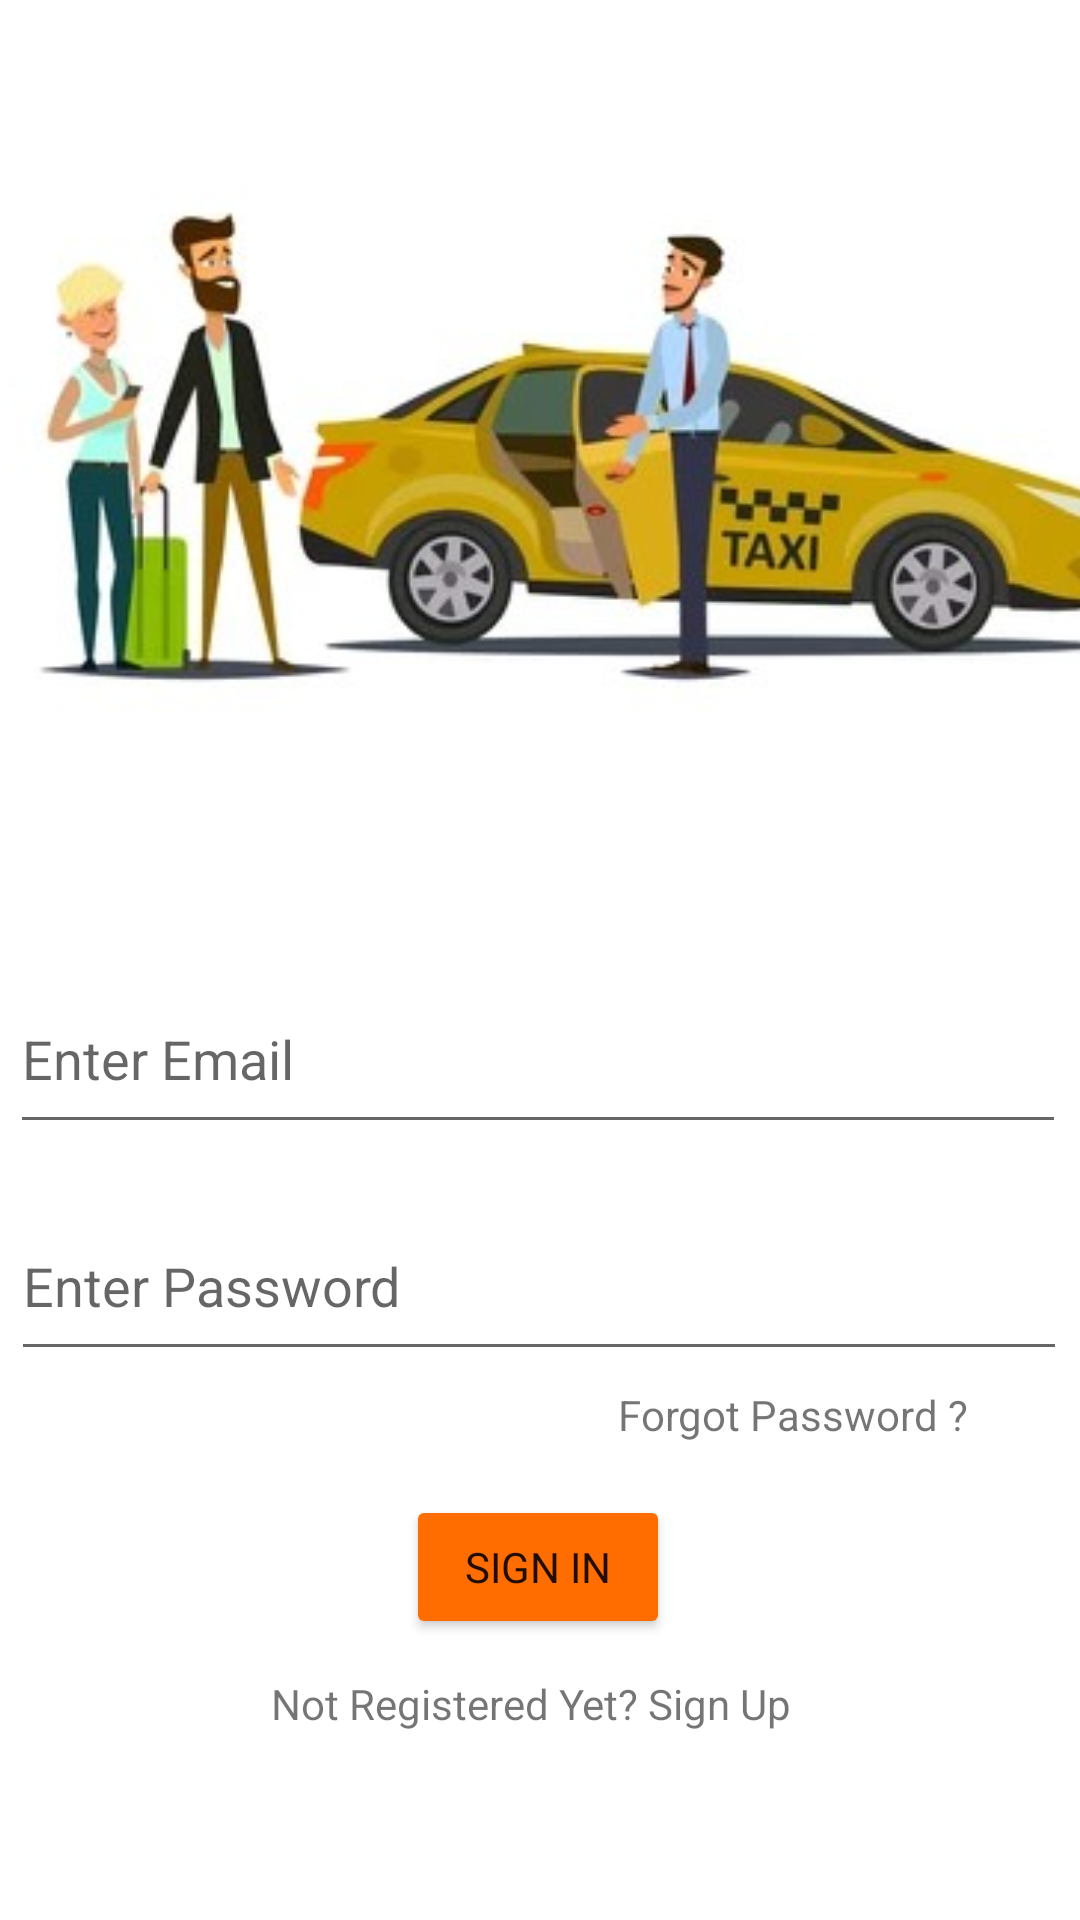

Write the Android layout XML for this screen, with the resource values it uses.
<!-- AndroidManifest.xml: application theme Theme.Canti -->
<!-- res/layout/activity_sign_in.xml -->
<?xml version="1.0" encoding="utf-8"?>
<androidx.constraintlayout.widget.ConstraintLayout xmlns:android="http://schemas.android.com/apk/res/android"
    xmlns:app="http://schemas.android.com/apk/res-auto"
    xmlns:tools="http://schemas.android.com/tools"
    android:layout_width="match_parent"
    android:layout_height="match_parent"
    tools:context=".SigninActivity">

    <ImageView
        android:id="@+id/imageView5"
        android:layout_width="484dp"
        android:layout_height="256dp"
        app:layout_constraintBottom_toBottomOf="parent"
        app:layout_constraintEnd_toEndOf="parent"
        app:layout_constraintHorizontal_bias="0.301"
        app:layout_constraintStart_toStartOf="parent"
        app:layout_constraintTop_toTopOf="parent"
        app:layout_constraintVertical_bias="0.0"
        app:srcCompat="@drawable/sign_in_img" />

    <EditText
        android:id="@+id/email_signin"
        android:layout_width="352dp"
        android:layout_height="60dp"
        android:ems="10"
        android:hint="Enter Email"
        android:inputType="textPersonName"
        app:layout_constraintBottom_toBottomOf="parent"
        app:layout_constraintEnd_toEndOf="parent"
        app:layout_constraintHorizontal_bias="0.437"
        app:layout_constraintStart_toStartOf="parent"
        app:layout_constraintTop_toTopOf="parent"
        app:layout_constraintVertical_bias="0.554" />

    <EditText
        android:id="@+id/passsignin"
        android:layout_width="352dp"
        android:layout_height="60dp"
        android:ems="10"
        android:hint="Enter Password"
        android:inputType="textPassword"
        app:layout_constraintBottom_toBottomOf="parent"
        app:layout_constraintEnd_toEndOf="parent"
        app:layout_constraintHorizontal_bias="0.44"
        app:layout_constraintStart_toStartOf="parent"
        app:layout_constraintTop_toBottomOf="@+id/email_signin"
        app:layout_constraintVertical_bias="0.079" />

    <Button
        android:id="@+id/singin_btn"
        android:layout_width="wrap_content"
        android:layout_height="wrap_content"
        android:fontFamily="@font/aladin"
        android:text="Sign In"
        app:backgroundTint="#FF6D00"
        app:layout_constraintBottom_toBottomOf="parent"
        app:layout_constraintEnd_toEndOf="parent"
        app:layout_constraintHorizontal_bias="0.498"
        app:layout_constraintStart_toStartOf="parent"
        app:layout_constraintTop_toTopOf="@+id/imageView5"
        app:layout_constraintVertical_bias="0.842" />

    <TextView
        android:id="@+id/textView2"
        android:layout_width="178dp"
        android:layout_height="20dp"
        android:layout_marginBottom="60dp"
        android:text="Not Registered Yet? Sign Up"
        app:layout_constraintBottom_toBottomOf="parent"
        app:layout_constraintEnd_toEndOf="parent"
        app:layout_constraintHorizontal_bias="0.497"
        app:layout_constraintStart_toStartOf="parent"
        app:layout_constraintTop_toBottomOf="@+id/singin_btn"
        app:layout_constraintVertical_bias="0.888" />

    <TextView
        android:id="@+id/forgot"
        android:layout_width="wrap_content"
        android:layout_height="wrap_content"
        android:text="Forgot Password ?"
        app:layout_constraintBottom_toBottomOf="parent"
        app:layout_constraintEnd_toEndOf="parent"
        app:layout_constraintHorizontal_bias="0.846"
        app:layout_constraintStart_toStartOf="parent"
        app:layout_constraintTop_toTopOf="parent"
        app:layout_constraintVertical_bias="0.744" />
</androidx.constraintlayout.widget.ConstraintLayout>
<!-- resources referenced by this layout -->
<resources>
  <!-- drawable sign_in_img: jpg bitmap (drawable, 44526 bytes) -->
  <style name="Theme.Canti" parent="Theme.MaterialComponents.DayNight.DarkActionBar">
          
          <item name="colorPrimary">@color/purple_500</item>
          <item name="colorPrimaryVariant">@color/purple_700</item>
          <item name="colorOnPrimary">@color/white</item>
          
          <item name="colorSecondary">@color/teal_200</item>
          <item name="colorSecondaryVariant">@color/teal_700</item>
          <item name="colorOnSecondary">@color/black</item>
          
          <item name="android:statusBarColor" tools:targetApi="l">?attr/colorPrimaryVariant</item>
          
      </style>
  <!-- not gathered from this repository: default colours our renderer supplied (Android Studio template values) -->
  <color name="purple_500">#FF6200EE</color>
  <color name="purple_700">#FF3700B3</color>
  <color name="teal_200">#FF03DAC5</color>
  <color name="teal_700">#FF018786</color>
  <color name="black">#FF000000</color>
  <color name="white">#FFFFFFFF</color>
</resources>
